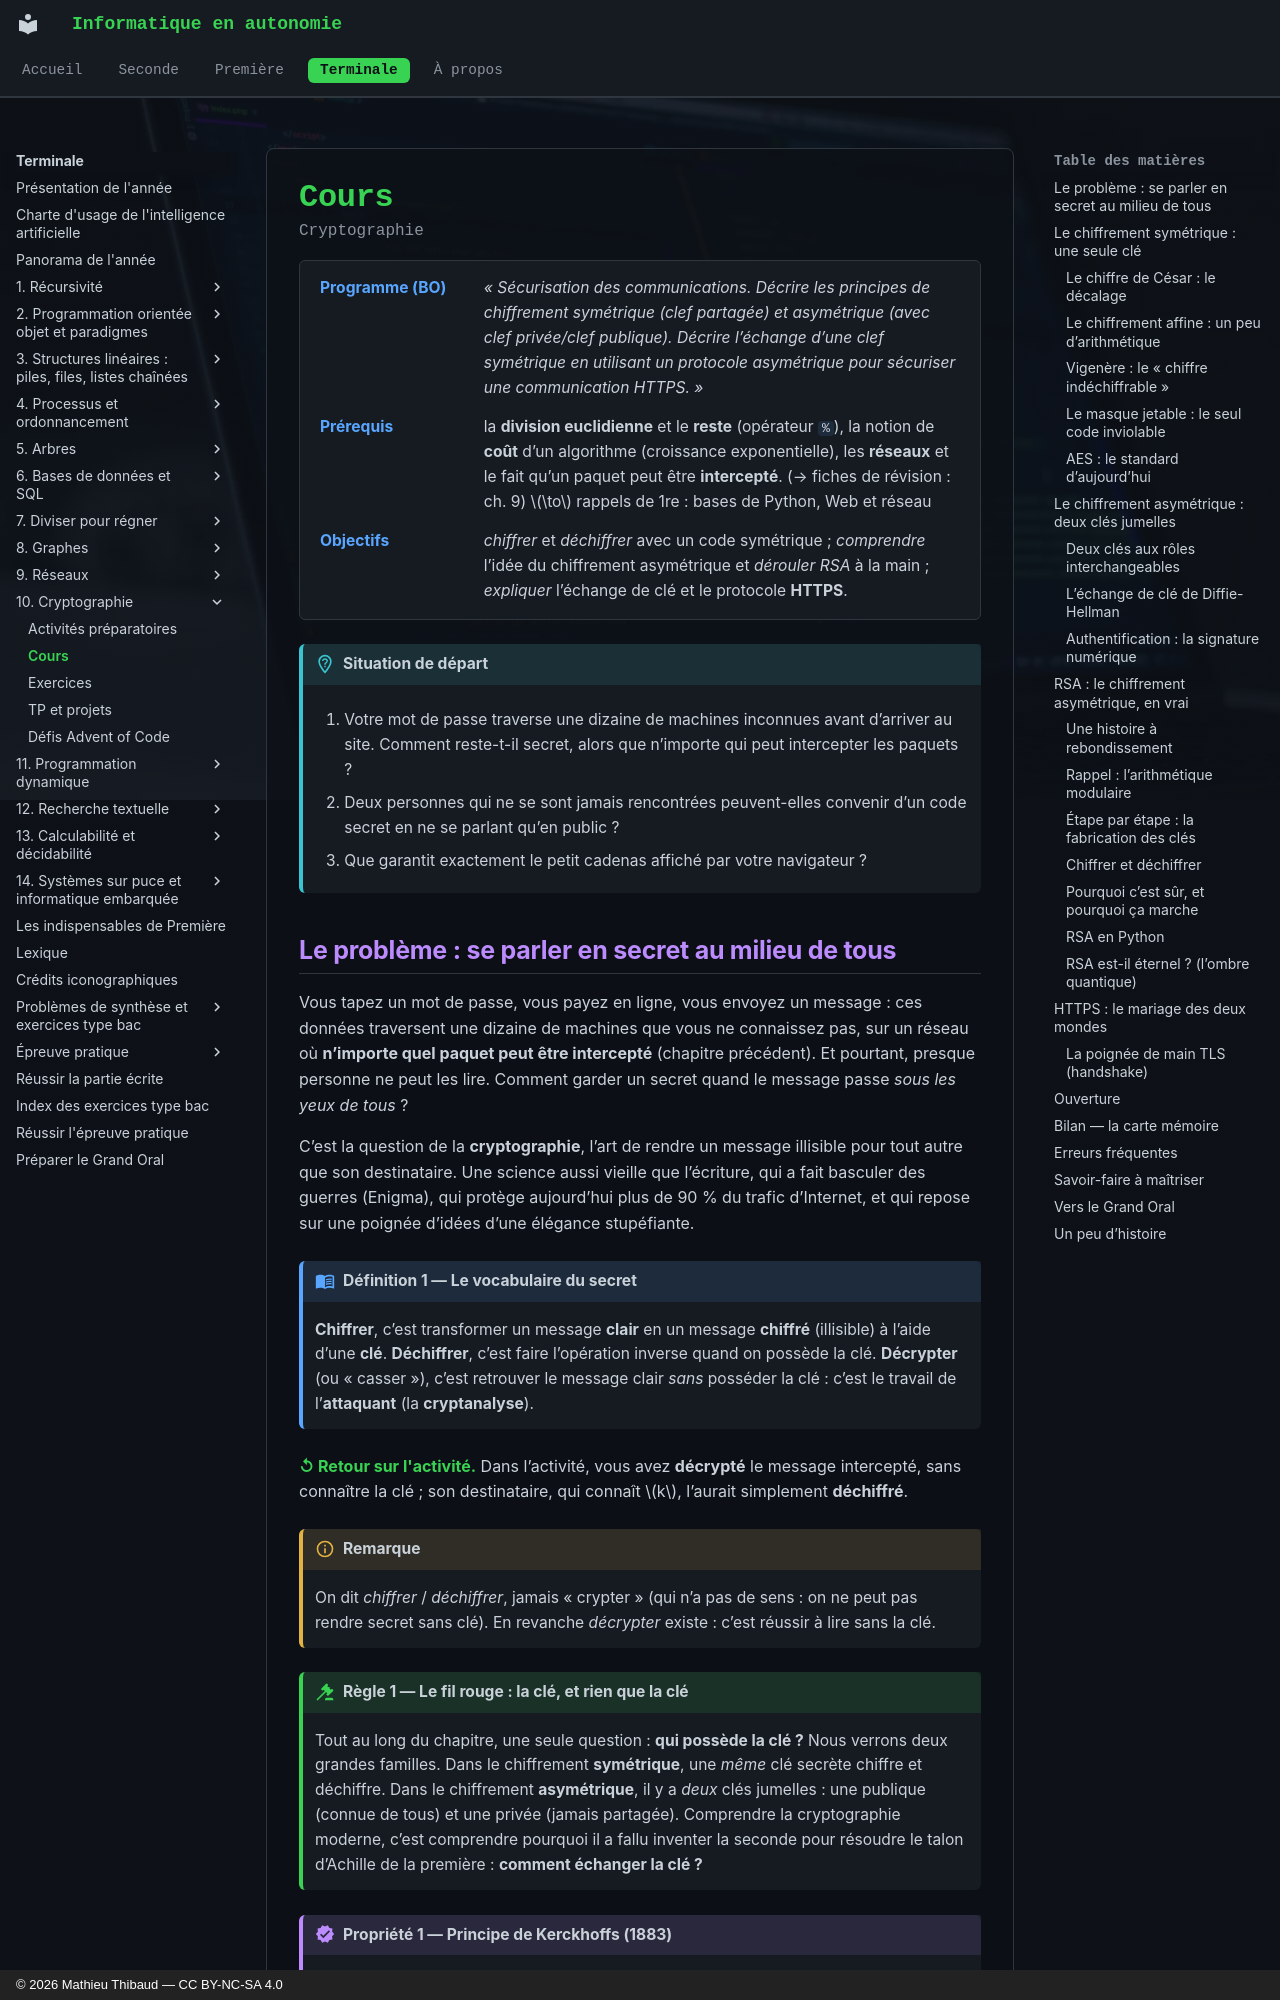

repository: MathThibaud/informatique-en-autonomie · page: terminale/10-cryptographie/cours/index.html · generator: mkdocs · copyright: © 2026 Mathieu Thibaud — CC BY-NC-SA 4.0

# Cours

<p class="sous-titre">Cryptographie</p>

<span id="chap-10" class="ancre"></span>

<div class="tete-chapitre" markdown>

Programme (BO)
:   *« Sécurisation des communications. Décrire les principes de chiffrement symétrique (clef partagée) et asymétrique (avec clef privée/clef publique). Décrire l’échange d’une clef symétrique en utilisant un protocole asymétrique pour sécuriser une communication HTTPS. »*

Prérequis
:   la **division euclidienne** et le **reste** (opérateur `%`), la notion de **coût** d’un algorithme (croissance exponentielle), les **réseaux** et le fait qu’un paquet peut être **intercepté**. (→ fiches de révision : ch. 9) $\to$ rappels de 1re : bases de Python, Web et réseau

Objectifs
:   *chiffrer* et *déchiffrer* avec un code symétrique ; *comprendre* l’idée du chiffrement asymétrique et *dérouler RSA* à la main ; *expliquer* l’échange de clé et le protocole **HTTPS**.

</div>

!!! situation "Situation de départ"

    1.  Votre mot de passe traverse une dizaine de machines inconnues avant d’arriver au site. Comment reste-t-il secret, alors que n’importe qui peut intercepter les paquets ?

    2.  Deux personnes qui ne se sont jamais rencontrées peuvent-elles convenir d’un code secret en ne se parlant qu’en public ?

    3.  Que garantit exactement le petit cadenas affiché par votre navigateur ?
